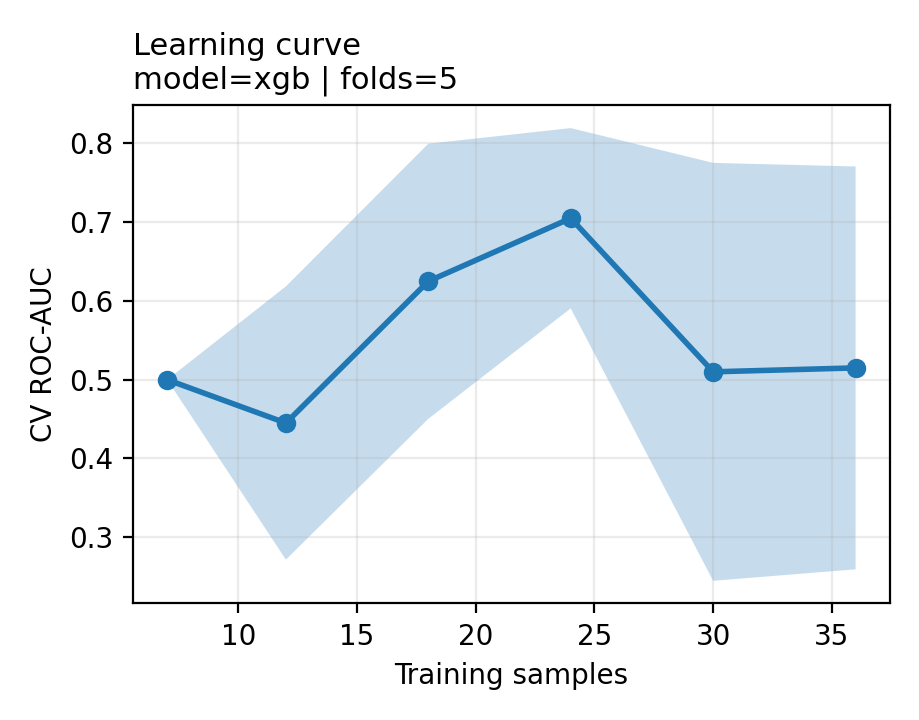

The table this chart was drawn from, first rows:
train_size, train_auc_mean, train_auc_std, cv_auc_mean, cv_auc_std
7, 0.5, 0.0, 0.5, 0.0
12, 1.0, 0.0, 0.445, 0.1735
18, 1.0, 0.0, 0.625, 0.1746
24, 1.0, 0.0, 0.705, 0.1145
30, 1.0, 0.0, 0.51, 0.2653
36, 1.0, 0.0, 0.515, 0.2557
